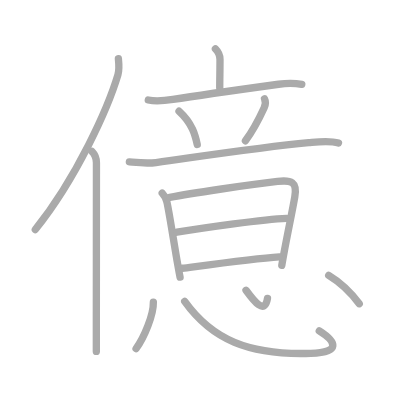
t = 0.00 s
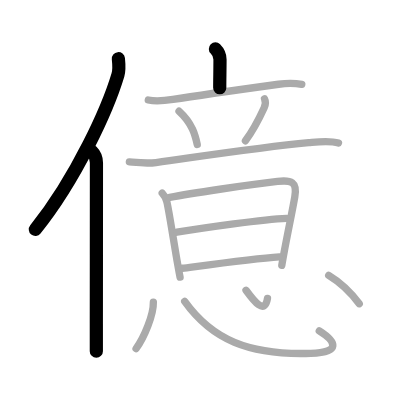
t = 3.00 s
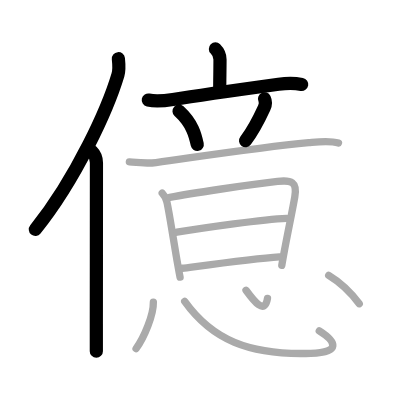
t = 6.00 s
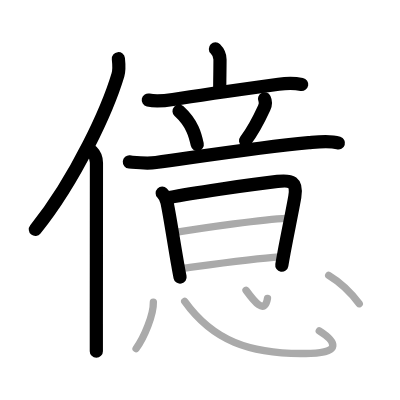
t = 9.00 s
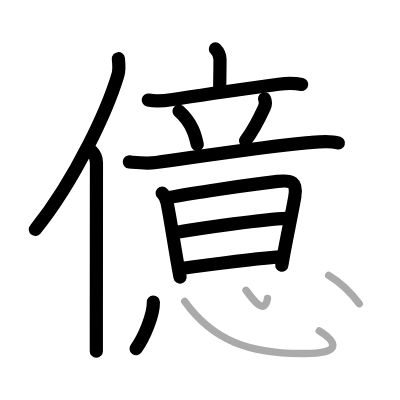
t = 12.00 s
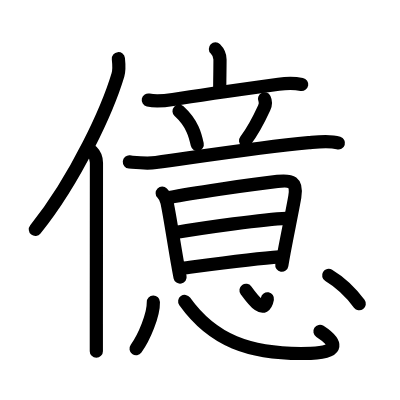
t = 15.00 s

The animated SVG that drew these frames (rendered in a browser with its animation timeline set to each time). Animation: 15 SMIL elements (animate=15); one cycle of 15.00 s.

<?xml version="1.0" standalone="no"?>
<!DOCTYPE svg PUBLIC "-//W3C//DTD SVG 1.1//EN"   "http://www.w3.org/Graphics/SVG/1.1/DTD/svg11.dtd">
<svg width="400px" height="400px"  version="1.1" xmlns="http://www.w3.org/2000/svg">
  <defs>
    <marker id="Triangle" viewBox="0 0 10 10" refX="0" refY="5" markerUnits="strokeWidth" markerWidth="3" style="stroke-opacity:0%;fill:#aaaaaa;" markerHeight="2" orient="auto">
      <path d="M 0 0 L 10 5 L 0 10 z" />
    </marker>
    
    <marker id="Arrow" viewBox="0 0 10 10" refX="5" refY="5" markerUnits="strokeWidth" markerWidth="1.8" style="stroke-opacity:0%;fill:#770000;" markerHeight="2" orient="auto">
      <path d="M 0 4 L 6 4 L 4 1 L 10 5 L 4 9 L 6 6 L 0 6 z" />
        <circle cx="5" cy="5" r="5" />
      </marker>
    
    <marker id="TriangleRed" viewBox="0 0 10 10" refX="0" refY="5" markerUnits="strokeWidth" markerWidth="3" style="stroke-opacity:0%;fill:#CC0000;" markerHeight="2" orient="auto">
      <path d="M 0 0 L 10 5 L 0 10 z" />
    </marker>
    
    <marker id="ArrowRed" viewBox="0 0 10 10" refX="5" refY="5" markerUnits="strokeWidth" markerWidth="1.8" style="stroke-opacity:0%;fill:#CC0000;" markerHeight="2" orient="auto">
      <path d="M 0 4 L 6 4 L 4 1 L 10 5 L 4 9 L 6 6 L 0 6 z" />
        <circle cx="5" cy="5" r="5" />
      </marker>
    
  </defs>
  
  <path style="fill:#ffffff; fill-opacity:100%; fill-rule:evenodd; stroke-width:0;" d="M 0 0 L 400px 0 L 400px 400px L 0 400px L 0 0" />

  <g transform="scale(3.6697247706422 3.6697247706422)">
<path style="fill:none; fill-opacity:0%; fill-rule:evenodd; stroke:#aaaaaa; stroke-opacity:100%; stroke-width: 1.5pt; stroke-linejoin:round; stroke-linecap:round;" d="M32.26 16c0.14 1.34 0.3 2.97-0.12 4.39C29.5 29.25 21 48.38 9.62 62.55"></path>
<path style="fill:none; fill-opacity:0%; fill-rule:evenodd; stroke:#aaaaaa; stroke-opacity:100%; stroke-width: 1.5pt; stroke-linejoin:round; stroke-linecap:round;" d="M25.03 41.26c0.67 0.67 1.25 1.87 1.25 3.12c0 8.47-0.02 30.84-0.03 43.87c0 3.16 0 5.77 0 7.5"></path>
<path style="fill:none; fill-opacity:0%; fill-rule:evenodd; stroke:#aaaaaa; stroke-opacity:100%; stroke-width: 1.5pt; stroke-linejoin:round; stroke-linecap:round;" d="M58.7 13.32c0.8 0.8 1.25 1.93 1.25 2.87c0 3.06-0.07 5.18-0.07 7.78"></path>
<path style="fill:none; fill-opacity:0%; fill-rule:evenodd; stroke:#aaaaaa; stroke-opacity:100%; stroke-width: 1.5pt; stroke-linejoin:round; stroke-linecap:round;" d="M40.41 27.26c2.22 0.49 4.46 0.2 6.73-0.16c6.23-0.99 18.57-2.73 28.77-4.14c2.3-0.32 4.34-0.33 6.33 0.04"></path>
<path style="fill:none; fill-opacity:0%; fill-rule:evenodd; stroke:#aaaaaa; stroke-opacity:100%; stroke-width: 1.5pt; stroke-linejoin:round; stroke-linecap:round;" d="M48.79 30.3c3.68 3.36 4.43 6.65 4.96 9.06"></path>
<path style="fill:none; fill-opacity:0%; fill-rule:evenodd; stroke:#aaaaaa; stroke-opacity:100%; stroke-width: 1.5pt; stroke-linejoin:round; stroke-linecap:round;" d="M72.08 26.93c0.4 0.82 0.28 1.64-0.09 2.46c-1.41 3.07-3.77 7.22-5.11 8.98"></path>
<path style="fill:none; fill-opacity:0%; fill-rule:evenodd; stroke:#aaaaaa; stroke-opacity:100%; stroke-width: 1.5pt; stroke-linejoin:round; stroke-linecap:round;" d="M35.25 44.13c2.75 0.25 4.74 0.5 7.25 0.16c13.75-1.91 28.37-4.16 41.62-5.42c2.55-0.24 5.64-0.67 8.12 0.1"></path>
<path style="fill:none; fill-opacity:0%; fill-rule:evenodd; stroke:#aaaaaa; stroke-opacity:100%; stroke-width: 1.5pt; stroke-linejoin:round; stroke-linecap:round;" d="M44.2 52.63c0.83 0.83 1.1 1.7 1.27 2.37c0.53 2.11 2 11.66 2.99 17.25c0.24 1.36 0.45 2.51 0.61 3.27"></path>
<path style="fill:none; fill-opacity:0%; fill-rule:evenodd; stroke:#aaaaaa; stroke-opacity:100%; stroke-width: 1.5pt; stroke-linejoin:round; stroke-linecap:round;" d="M46.24 53.8c5.54-1.06 21.13-3.43 29.38-4.36c3.79-0.43 5.42 0.06 4.71 4.2c-0.6 3.5-1.93 9.83-2.91 15.09c-0.24 1.27-0.45 2.48-0.63 3.57"></path>
<path style="fill:none; fill-opacity:0%; fill-rule:evenodd; stroke:#aaaaaa; stroke-opacity:100%; stroke-width: 1.5pt; stroke-linejoin:round; stroke-linecap:round;" d="M48.21 63.28c7.66-1.28 23.54-3.53 29.87-3.79"></path>
<path style="fill:none; fill-opacity:0%; fill-rule:evenodd; stroke:#aaaaaa; stroke-opacity:100%; stroke-width: 1.5pt; stroke-linejoin:round; stroke-linecap:round;" d="M49.65 73.1c6.6-0.85 19.66-2.62 26.47-3.1"></path>
<path style="fill:none; fill-opacity:0%; fill-rule:evenodd; stroke:#aaaaaa; stroke-opacity:100%; stroke-width: 1.5pt; stroke-linejoin:round; stroke-linecap:round;" d="M41.79 82.33c0.09 3.42-2.5 9.64-4.71 12.67"></path>
<path style="fill:none; fill-opacity:0%; fill-rule:evenodd; stroke:#aaaaaa; stroke-opacity:100%; stroke-width: 1.5pt; stroke-linejoin:round; stroke-linecap:round;" d="M50.33 82.14c7.42 10.36 17.33 14.7 34.36 14.14C93 96 91.62 93.12 87 90.19"></path>
<path style="fill:none; fill-opacity:0%; fill-rule:evenodd; stroke:#aaaaaa; stroke-opacity:100%; stroke-width: 1.5pt; stroke-linejoin:round; stroke-linecap:round;" d="M67.04 79.1c2.21 3.03 5.09 6.78 5.85 2.2"></path>
<path style="fill:none; fill-opacity:0%; fill-rule:evenodd; stroke:#aaaaaa; stroke-opacity:100%; stroke-width: 1.5pt; stroke-linejoin:round; stroke-linecap:round;" d="M89.57 75.04c3.68 2.21 6.28 4.99 8.33 7.73"></path>

<path style="fill:none; fill-opacity:0%; fill-rule:evenodd; stroke:#000000; stroke-opacity:100%; stroke-width: 2.7pt; stroke-linejoin:round; stroke-linecap:round;" d="M32.26 16c0.14 1.34 0.3 2.97-0.12 4.39C29.5 29.25 21 48.38 9.62 62.55" pathLength="100" stroke-dashoffset="100" stroke-dasharray="100 105"><animate id="dashAnim1" attributeName="stroke-dashoffset" from="100" to="0" dur="1s" calcMode="linear" fill="freeze"/></path>
<path style="fill:none; fill-opacity:0%; fill-rule:evenodd; stroke:#000000; stroke-opacity:100%; stroke-width: 2.7pt; stroke-linejoin:round; stroke-linecap:round;" d="M25.03 41.26c0.67 0.67 1.25 1.87 1.25 3.12c0 8.47-0.02 30.84-0.03 43.87c0 3.16 0 5.77 0 7.5" pathLength="100" stroke-dashoffset="100" stroke-dasharray="100 105"><animate id="dashAnim2" attributeName="stroke-dashoffset" from="100" to="0" dur="1s" calcMode="linear" begin="dashAnim1.end" fill="freeze"/></path>
<path style="fill:none; fill-opacity:0%; fill-rule:evenodd; stroke:#000000; stroke-opacity:100%; stroke-width: 2.7pt; stroke-linejoin:round; stroke-linecap:round;" d="M58.7 13.32c0.8 0.8 1.25 1.93 1.25 2.87c0 3.06-0.07 5.18-0.07 7.78" pathLength="100" stroke-dashoffset="100" stroke-dasharray="100 105"><animate id="dashAnim3" attributeName="stroke-dashoffset" from="100" to="0" dur="1s" calcMode="linear" begin="dashAnim2.end" fill="freeze"/></path>
<path style="fill:none; fill-opacity:0%; fill-rule:evenodd; stroke:#000000; stroke-opacity:100%; stroke-width: 2.7pt; stroke-linejoin:round; stroke-linecap:round;" d="M40.41 27.26c2.22 0.49 4.46 0.2 6.73-0.16c6.23-0.99 18.57-2.73 28.77-4.14c2.3-0.32 4.34-0.33 6.33 0.04" pathLength="100" stroke-dashoffset="100" stroke-dasharray="100 105"><animate id="dashAnim4" attributeName="stroke-dashoffset" from="100" to="0" dur="1s" calcMode="linear" begin="dashAnim3.end" fill="freeze"/></path>
<path style="fill:none; fill-opacity:0%; fill-rule:evenodd; stroke:#000000; stroke-opacity:100%; stroke-width: 2.7pt; stroke-linejoin:round; stroke-linecap:round;" d="M48.79 30.3c3.68 3.36 4.43 6.65 4.96 9.06" pathLength="100" stroke-dashoffset="100" stroke-dasharray="100 105"><animate id="dashAnim5" attributeName="stroke-dashoffset" from="100" to="0" dur="1s" calcMode="linear" begin="dashAnim4.end" fill="freeze"/></path>
<path style="fill:none; fill-opacity:0%; fill-rule:evenodd; stroke:#000000; stroke-opacity:100%; stroke-width: 2.7pt; stroke-linejoin:round; stroke-linecap:round;" d="M72.08 26.93c0.4 0.82 0.28 1.64-0.09 2.46c-1.41 3.07-3.77 7.22-5.11 8.98" pathLength="100" stroke-dashoffset="100" stroke-dasharray="100 105"><animate id="dashAnim6" attributeName="stroke-dashoffset" from="100" to="0" dur="1s" calcMode="linear" begin="dashAnim5.end" fill="freeze"/></path>
<path style="fill:none; fill-opacity:0%; fill-rule:evenodd; stroke:#000000; stroke-opacity:100%; stroke-width: 2.7pt; stroke-linejoin:round; stroke-linecap:round;" d="M35.25 44.13c2.75 0.25 4.74 0.5 7.25 0.16c13.75-1.91 28.37-4.16 41.62-5.42c2.55-0.24 5.64-0.67 8.12 0.1" pathLength="100" stroke-dashoffset="100" stroke-dasharray="100 105"><animate id="dashAnim7" attributeName="stroke-dashoffset" from="100" to="0" dur="1s" calcMode="linear" begin="dashAnim6.end" fill="freeze"/></path>
<path style="fill:none; fill-opacity:0%; fill-rule:evenodd; stroke:#000000; stroke-opacity:100%; stroke-width: 2.7pt; stroke-linejoin:round; stroke-linecap:round;" d="M44.2 52.63c0.83 0.83 1.1 1.7 1.27 2.37c0.53 2.11 2 11.66 2.99 17.25c0.24 1.36 0.45 2.51 0.61 3.27" pathLength="100" stroke-dashoffset="100" stroke-dasharray="100 105"><animate id="dashAnim8" attributeName="stroke-dashoffset" from="100" to="0" dur="1s" calcMode="linear" begin="dashAnim7.end" fill="freeze"/></path>
<path style="fill:none; fill-opacity:0%; fill-rule:evenodd; stroke:#000000; stroke-opacity:100%; stroke-width: 2.7pt; stroke-linejoin:round; stroke-linecap:round;" d="M46.24 53.8c5.54-1.06 21.13-3.43 29.38-4.36c3.79-0.43 5.42 0.06 4.71 4.2c-0.6 3.5-1.93 9.83-2.91 15.09c-0.24 1.27-0.45 2.48-0.63 3.57" pathLength="100" stroke-dashoffset="100" stroke-dasharray="100 105"><animate id="dashAnim9" attributeName="stroke-dashoffset" from="100" to="0" dur="1s" calcMode="linear" begin="dashAnim8.end" fill="freeze"/></path>
<path style="fill:none; fill-opacity:0%; fill-rule:evenodd; stroke:#000000; stroke-opacity:100%; stroke-width: 2.7pt; stroke-linejoin:round; stroke-linecap:round;" d="M48.21 63.28c7.66-1.28 23.54-3.53 29.87-3.79" pathLength="100" stroke-dashoffset="100" stroke-dasharray="100 105"><animate id="dashAnim10" attributeName="stroke-dashoffset" from="100" to="0" dur="1s" calcMode="linear" begin="dashAnim9.end" fill="freeze"/></path>
<path style="fill:none; fill-opacity:0%; fill-rule:evenodd; stroke:#000000; stroke-opacity:100%; stroke-width: 2.7pt; stroke-linejoin:round; stroke-linecap:round;" d="M49.65 73.1c6.6-0.85 19.66-2.62 26.47-3.1" pathLength="100" stroke-dashoffset="100" stroke-dasharray="100 105"><animate id="dashAnim11" attributeName="stroke-dashoffset" from="100" to="0" dur="1s" calcMode="linear" begin="dashAnim10.end" fill="freeze"/></path>
<path style="fill:none; fill-opacity:0%; fill-rule:evenodd; stroke:#000000; stroke-opacity:100%; stroke-width: 2.7pt; stroke-linejoin:round; stroke-linecap:round;" d="M41.79 82.33c0.09 3.42-2.5 9.64-4.71 12.67" pathLength="100" stroke-dashoffset="100" stroke-dasharray="100 105"><animate id="dashAnim12" attributeName="stroke-dashoffset" from="100" to="0" dur="1s" calcMode="linear" begin="dashAnim11.end" fill="freeze"/></path>
<path style="fill:none; fill-opacity:0%; fill-rule:evenodd; stroke:#000000; stroke-opacity:100%; stroke-width: 2.7pt; stroke-linejoin:round; stroke-linecap:round;" d="M50.33 82.14c7.42 10.36 17.33 14.7 34.36 14.14C93 96 91.62 93.12 87 90.19" pathLength="100" stroke-dashoffset="100" stroke-dasharray="100 105"><animate id="dashAnim13" attributeName="stroke-dashoffset" from="100" to="0" dur="1s" calcMode="linear" begin="dashAnim12.end" fill="freeze"/></path>
<path style="fill:none; fill-opacity:0%; fill-rule:evenodd; stroke:#000000; stroke-opacity:100%; stroke-width: 2.7pt; stroke-linejoin:round; stroke-linecap:round;" d="M67.04 79.1c2.21 3.03 5.09 6.78 5.85 2.2" pathLength="100" stroke-dashoffset="100" stroke-dasharray="100 105"><animate id="dashAnim14" attributeName="stroke-dashoffset" from="100" to="0" dur="1s" calcMode="linear" begin="dashAnim13.end" fill="freeze"/></path>
<path style="fill:none; fill-opacity:0%; fill-rule:evenodd; stroke:#000000; stroke-opacity:100%; stroke-width: 2.7pt; stroke-linejoin:round; stroke-linecap:round;" d="M89.57 75.04c3.68 2.21 6.28 4.99 8.33 7.73" pathLength="100" stroke-dashoffset="100" stroke-dasharray="100 105"><animate id="dashAnim15" attributeName="stroke-dashoffset" from="100" to="0" dur="1s" calcMode="linear" begin="dashAnim14.end" fill="freeze"/></path>

</g>

</svg>  
          
